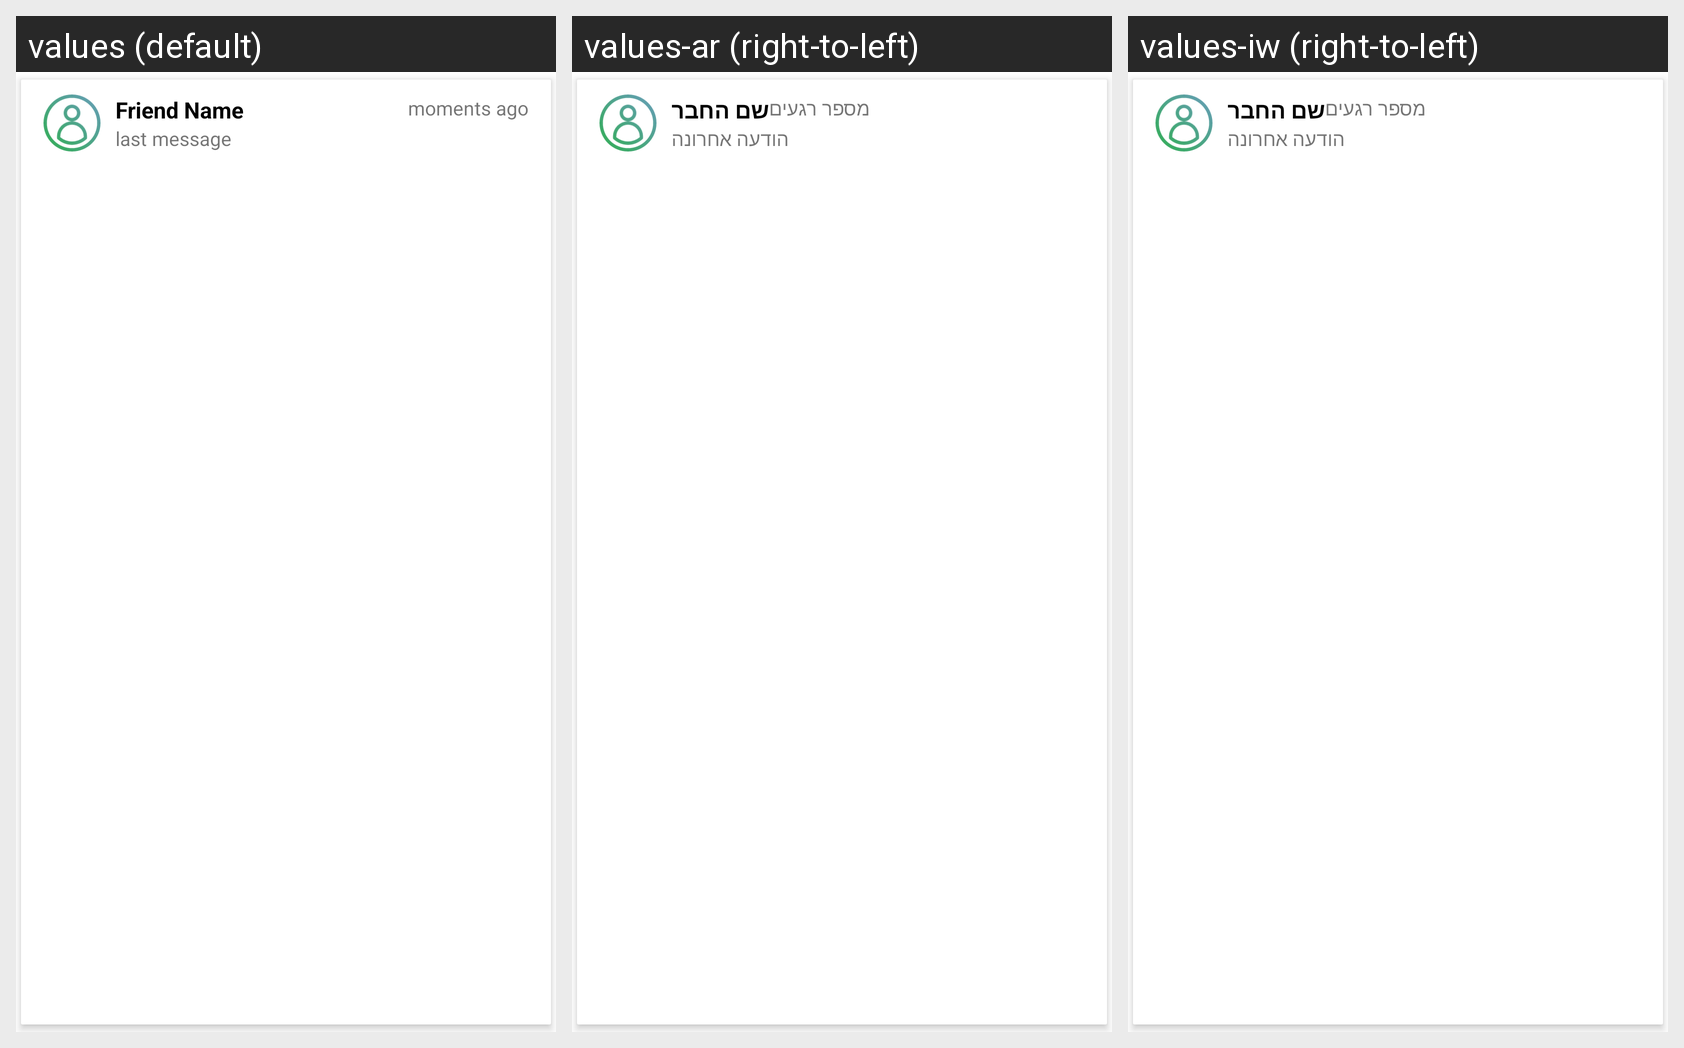

The Android screen above is rendered under several locales of the same app. Produce the string resources it draws, with the default and per-locale values.
Android screen res/layout/chat_cardview.xml rendered under 3 locales, left to right: values (default), values-ar (right-to-left), values-iw (right-to-left). Device: Nexus 5 (rendered at 1080×1920; each locale shown at half size, 540×960, under a caption strip naming it); theme AppTheme.
Strings drawn on this screen, with the default value and each locale's value (text and hints the layout hard-codes, and strings that could not be matched under every locale, appear in the picture but are not listed):

friend_name
  values: Friend Name
  values-ar: שם החבר
  values-iw: שם החבר

moments_ago
  values: moments ago
  values-ar: מספר רגעים
  values-iw: מספר רגעים

last_message
  values: last message
  values-ar: הודעה אחרונה
  values-iw: הודעה אחרונה
